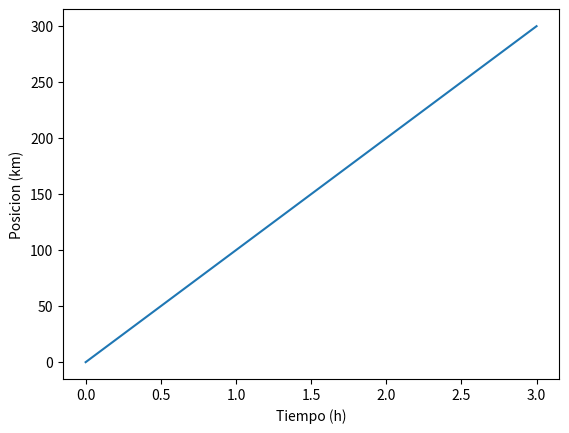

Source code (Python):
import matplotlib.pyplot as plt

# https: // matplotlib.org/api/pyplot_api.html
tiempo = [0, 1, 2, 3]
posicion = [0, 100, 200, 300]
plt.plot(tiempo, posicion)
plt.xlabel('Tiempo (h)')
plt.ylabel('Posicion (km)')
plt.show()
